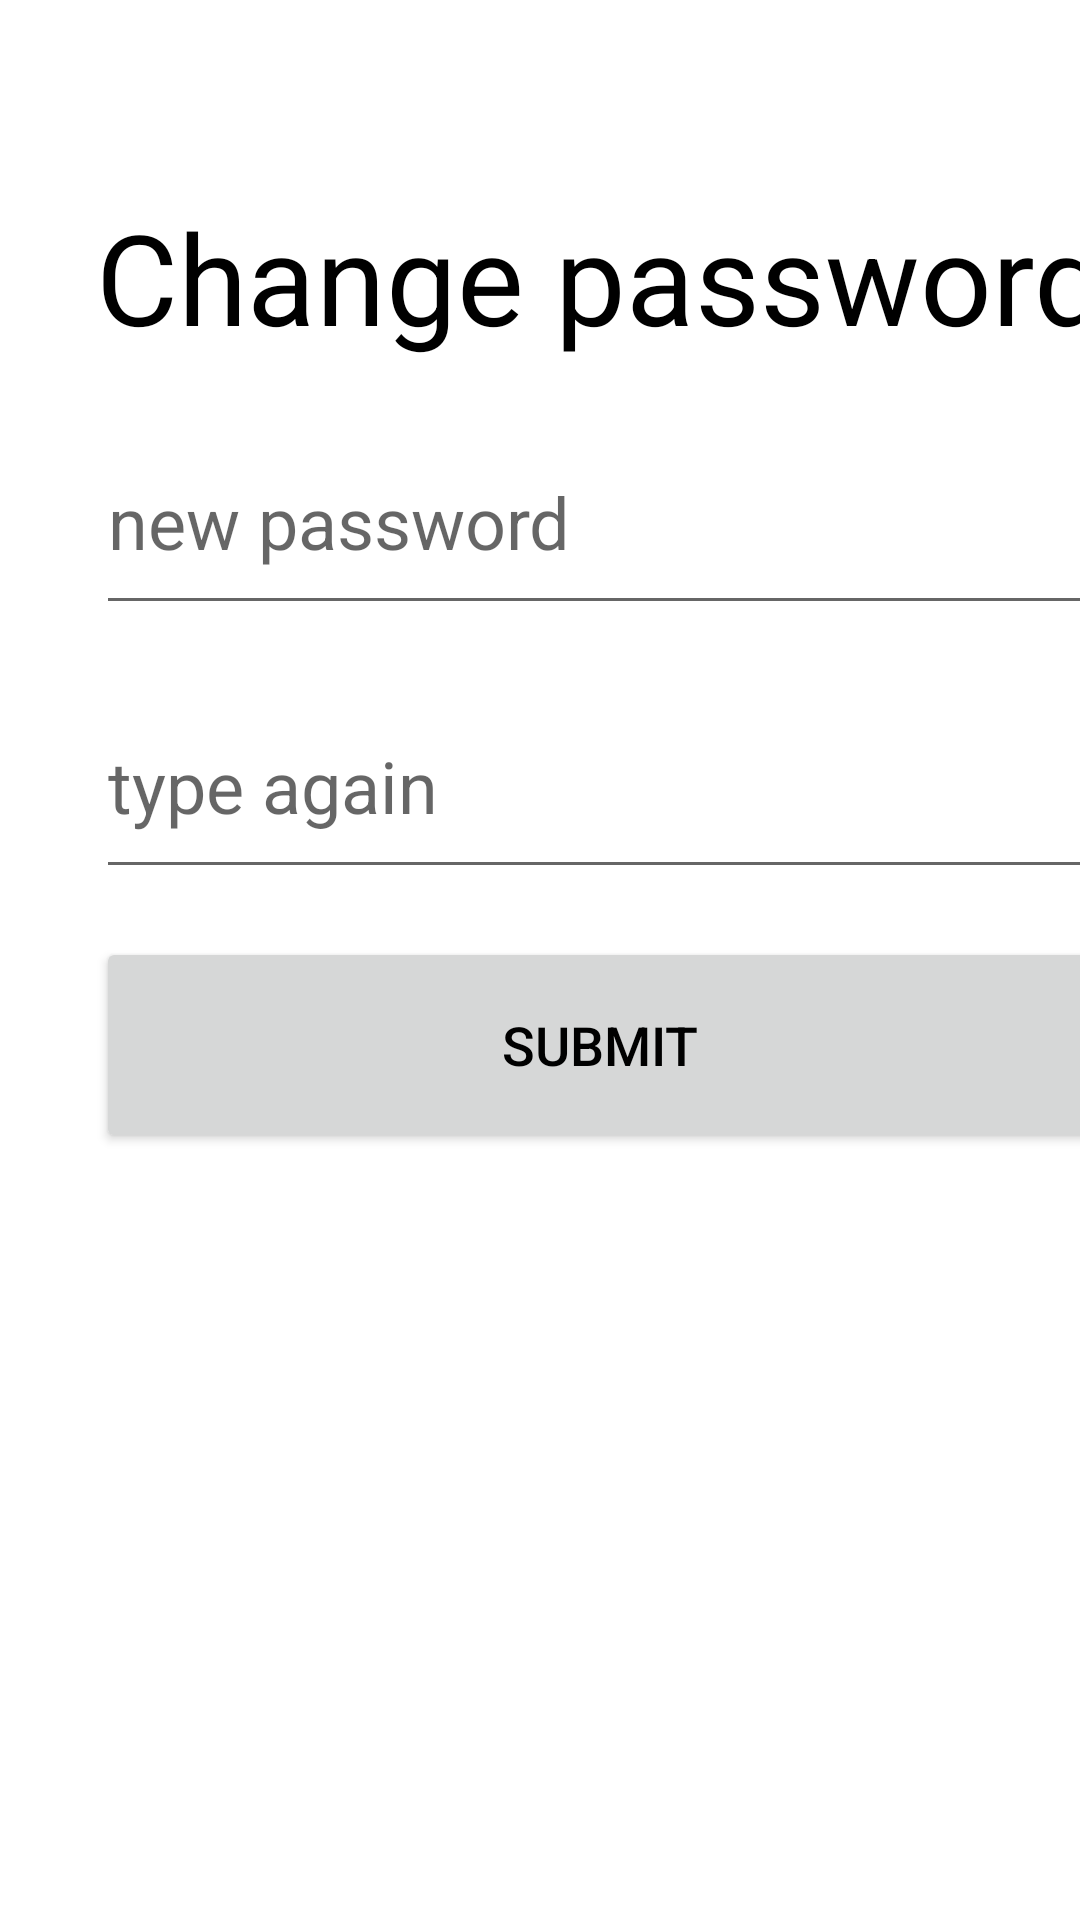

The Android layout XML behind this screen, and the referenced resources:
<!-- AndroidManifest.xml: application theme Theme.LoginFirebase -->
<!-- res/layout/activity_change_password.xml -->
<?xml version="1.0" encoding="utf-8"?>
<androidx.constraintlayout.widget.ConstraintLayout xmlns:android="http://schemas.android.com/apk/res/android"
    xmlns:app="http://schemas.android.com/apk/res-auto"
    xmlns:tools="http://schemas.android.com/tools"
    android:layout_width="match_parent"
    android:layout_height="match_parent"
    tools:context=".ChangePasswordActivity">

    <TextView
        android:id="@+id/tvChangePassword"
        android:layout_width="wrap_content"
        android:layout_height="wrap_content"
        android:layout_marginStart="32dp"
        android:layout_marginTop="64dp"
        android:text="@string/Change_password"
        android:textSize="42sp"
        app:layout_constraintStart_toStartOf="parent"
        app:layout_constraintTop_toTopOf="parent" />

    <EditText
        android:id="@+id/etNewPassword"
        android:layout_width="336dp"
        android:layout_height="72dp"
        android:layout_marginTop="16dp"
        android:textSize="24sp"
        android:hint="@string/new_password"
        app:layout_constraintStart_toStartOf="@+id/tvChangePassword"
        app:layout_constraintTop_toBottomOf="@+id/tvChangePassword" />

    <EditText
        android:id="@+id/etTypeAgain"
        android:layout_width="336dp"
        android:layout_height="72dp"
        android:layout_marginTop="16dp"
        android:textSize="24sp"
        android:hint="@string/type_again"
        app:layout_constraintStart_toStartOf="@+id/etNewPassword"
        app:layout_constraintTop_toBottomOf="@+id/etNewPassword" />

    <Button
        android:id="@+id/btnSubmit"
        android:layout_width="336dp"
        android:layout_height="72dp"
        android:layout_marginTop="16dp"
        android:textSize="18sp"
        android:text="@string/submit"
        app:layout_constraintStart_toStartOf="@+id/etTypeAgain"
        app:layout_constraintTop_toBottomOf="@+id/etTypeAgain" />

</androidx.constraintlayout.widget.ConstraintLayout>
<!-- resources referenced by this layout -->
<resources>
  <string name="Change_password">Change password</string>
  <string name="new_password">new password</string>
  <string name="submit">submit</string>
  <string name="type_again">type again</string>
  <style name="Theme.LoginFirebase" parent="Theme.MaterialComponents.DayNight.DarkActionBar">
          
          
          
  
          <item name="colorPrimary">@color/black</item>
          <item name="colorPrimaryVariant">@color/black</item>
          <item name="colorOnPrimary">@color/white</item>
          
          
          
  
          <item name="colorSecondary">@color/black</item>
          <item name="colorSecondaryVariant">@color/black</item>
          <item name="colorOnSecondary">@color/black</item>
          
          <item name="android:statusBarColor" tools:targetApi="l">?attr/colorPrimaryVariant</item>
          
          <item name="android:textColor">@color/black</item>
  
          
          <item name="windowNoTitle">true</item>
          <item name="windowActionBar">false</item>
          <item name="android:windowFullscreen">false</item>
      </style>
  <!-- not gathered from this repository: default colours our renderer supplied (Android Studio template values) -->
  <color name="black">#FF000000</color>
  <color name="white">#FFFFFFFF</color>
</resources>
